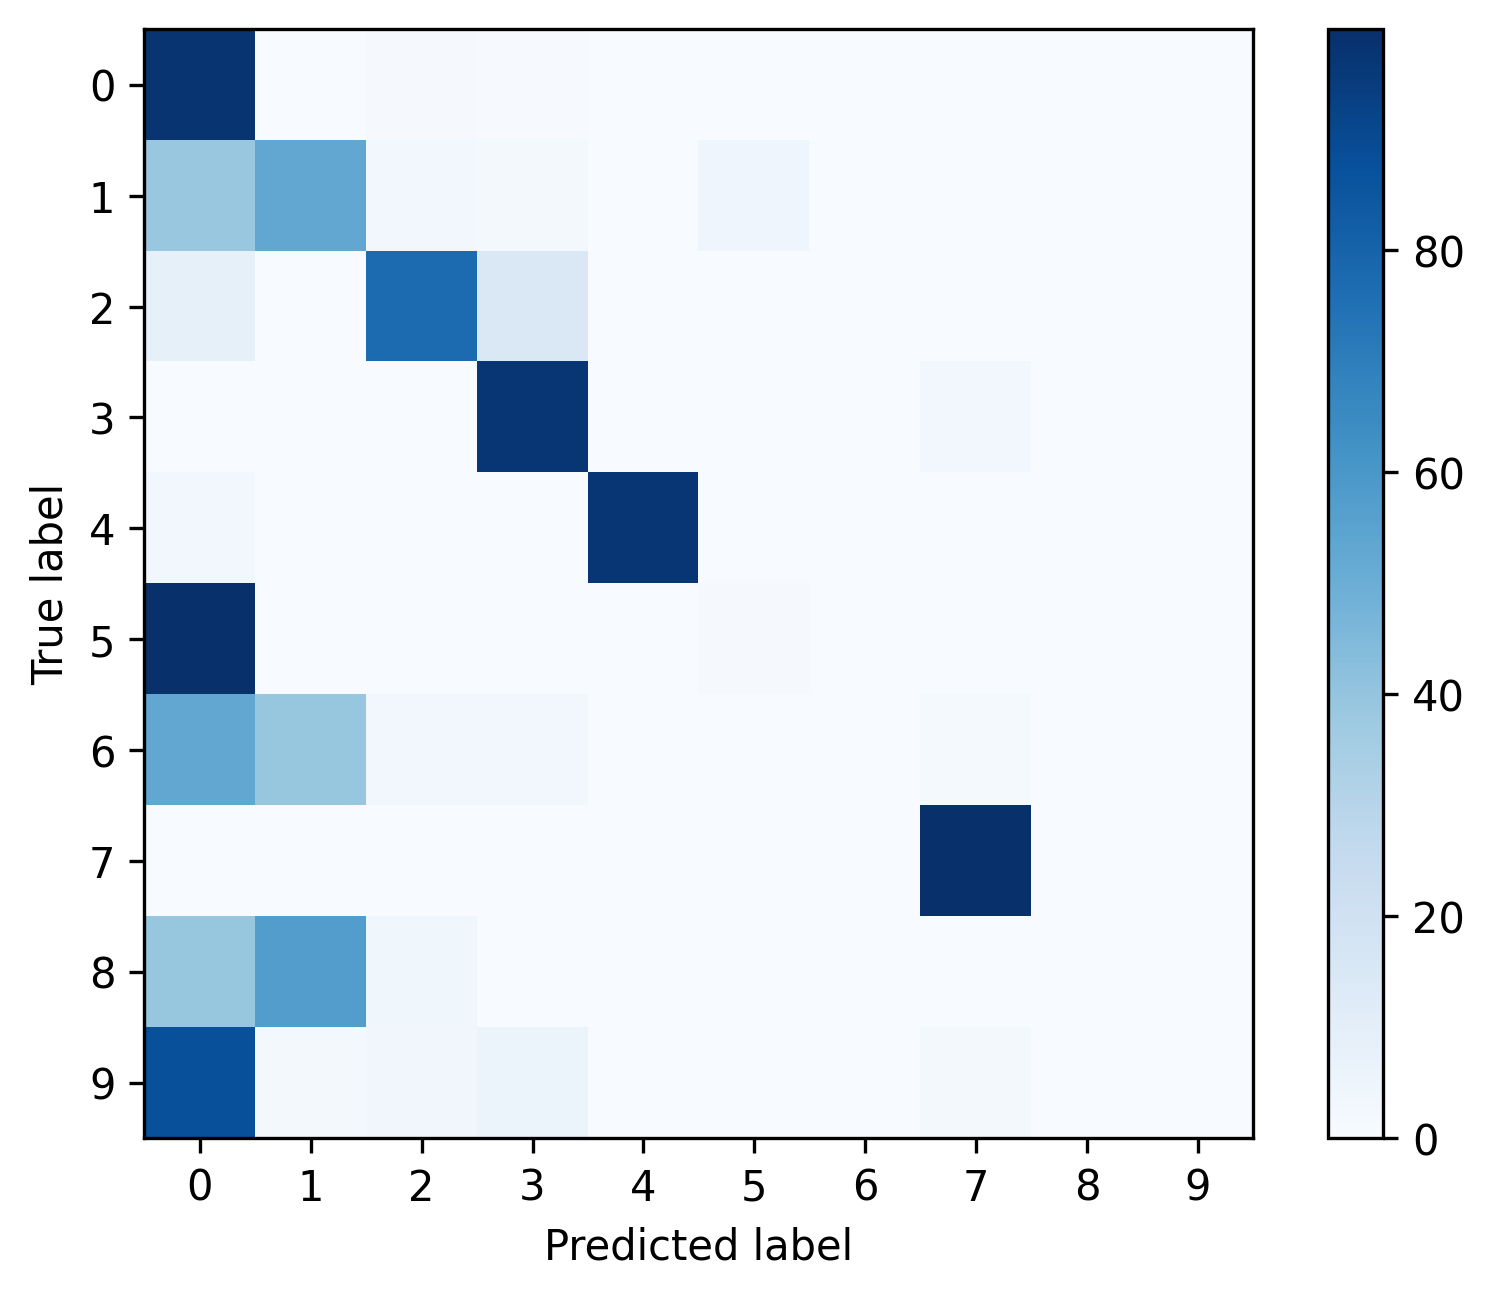

Data behind this chart, as committed beside it:
, 0, 1, 2, 3, 4, 5, 6, 7, 8, 9
0, 0.979, 0.003528, 0.009102, 0.005927, 0.001058, 0.0004233, 0.0, 0.0009878, 0.0, 0.0
1, 0.3834, 0.5302, 0.02591, 0.019, 0.0, 0.04145, 0.0, 0.0, 0.0, 0.0
2, 0.08477, 0.0, 0.7714, 0.1408, 0.0, 0.0, 0.0, 0.003035, 0.0, 0.0
3, 0.0002103, 0.0, 0.0002103, 0.9717, 0.0, 0.0, 0.0, 0.02787, 0.0, 0.0
4, 0.025, 0.0, 0.0, 0.0, 0.975, 0.0, 0.0, 0.0, 0.0, 0.0
5, 0.9917, 0.0, 0.0, 0.0, 0.0, 0.008299, 0.0, 0.0, 0.0, 0.0
6, 0.5303, 0.3939, 0.0303, 0.0303, 0.0, 0.0, 0.0, 0.01515, 0.0, 0.0
7, 0.001183, 0.0, 0.0, 0.0, 0.0, 0.0, 0.0, 0.9988, 0.0, 0.0
8, 0.3929, 0.5714, 0.03571, 0.0, 0.0, 0.0, 0.0, 0.0, 0.0, 0.0
9, 0.8772, 0.01754, 0.03509, 0.05263, 0.0, 0.0, 0.0, 0.01754, 0.0, 0.0
